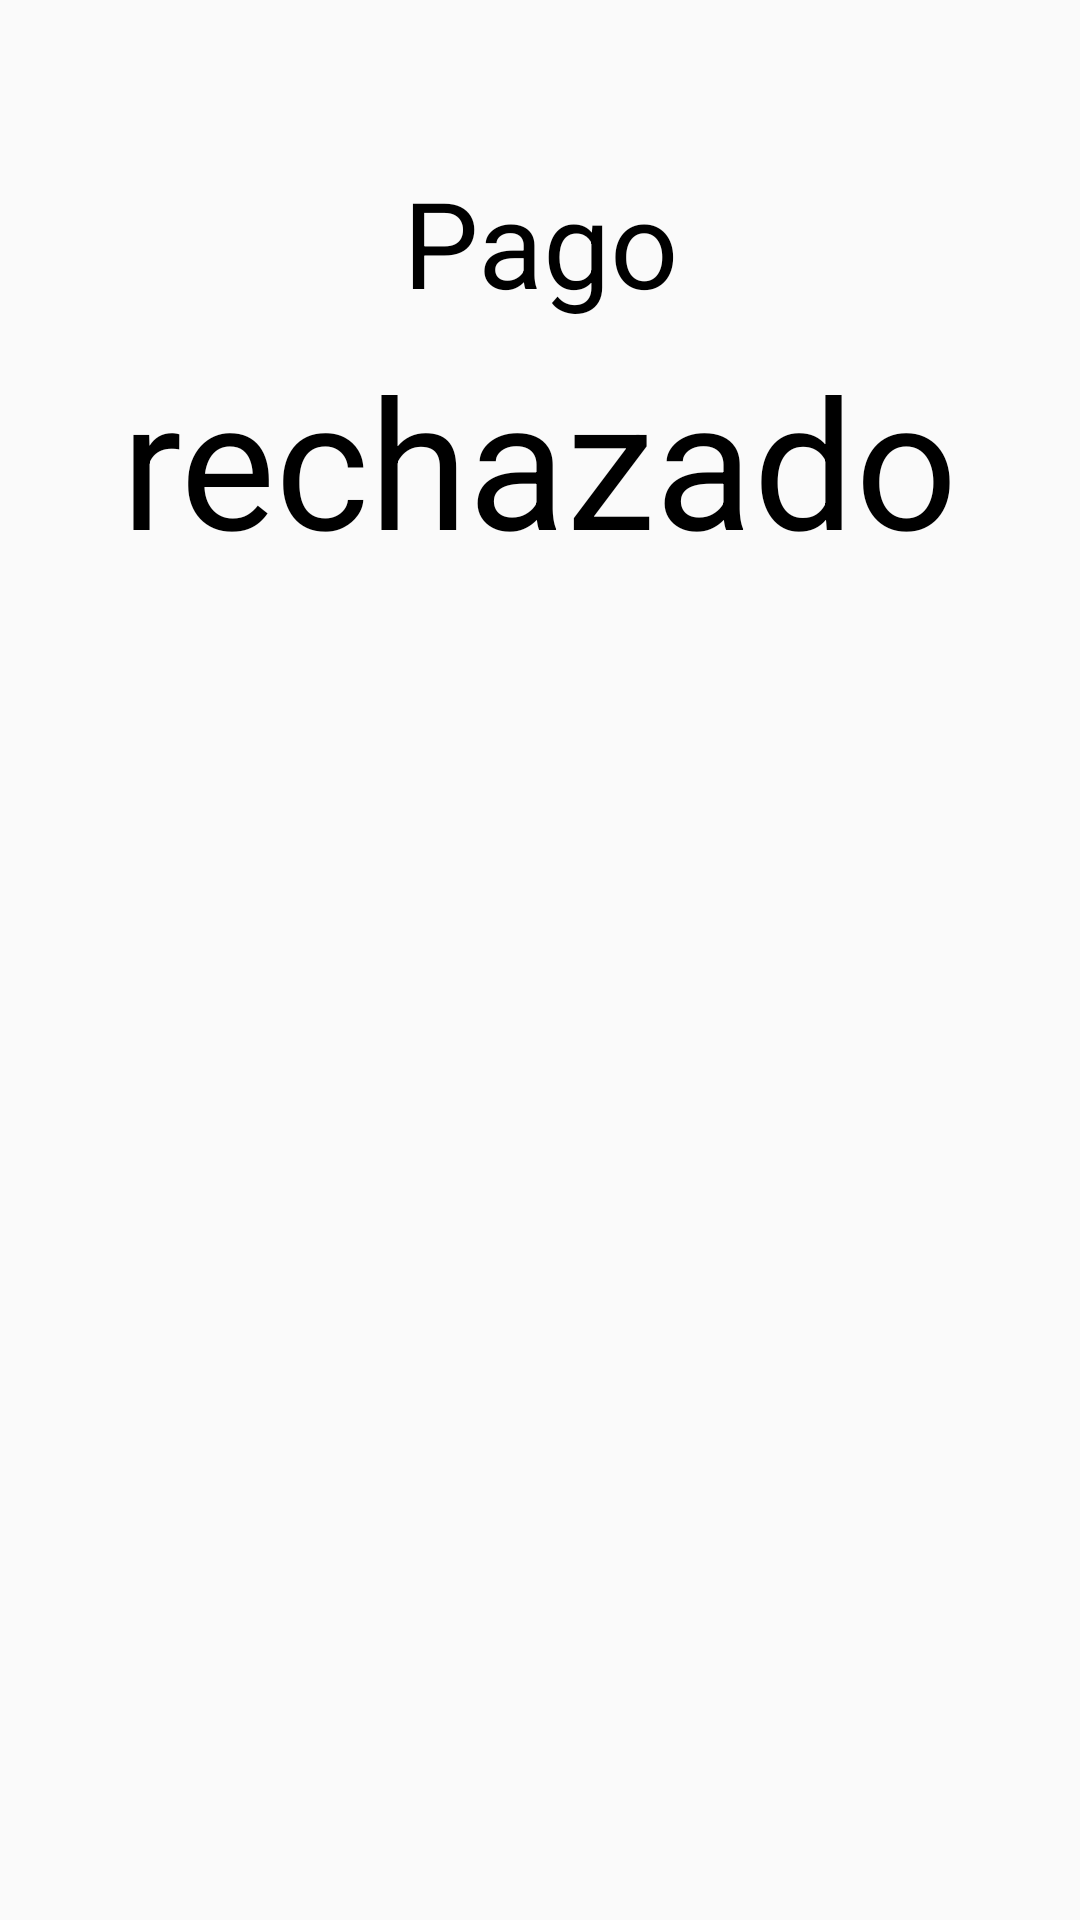

This screen was rendered from an Android layout file. Write that file and the resources it references.
<!-- AndroidManifest.xml: application theme Theme.sice_pinfra. -->
<!-- res/layout/dialog_error.xml -->
<?xml version="1.0" encoding="utf-8"?>
<androidx.constraintlayout.widget.ConstraintLayout xmlns:android="http://schemas.android.com/apk/res/android"
    xmlns:app="http://schemas.android.com/apk/res-auto"
    xmlns:tools="http://schemas.android.com/tools"
    android:layout_width="match_parent"
    android:layout_height="match_parent"
    android:background="@drawable/dialog_rounded_white">


    <ImageView
        android:id="@+id/imageView3"
        android:layout_width="342dp"
        android:layout_height="83dp"
        android:layout_marginBottom="16dp"
        app:layout_constraintBottom_toBottomOf="@+id/space"
        app:layout_constraintEnd_toEndOf="parent"
        app:layout_constraintHorizontal_bias="0.492"
        app:layout_constraintStart_toStartOf="parent" />

    <TextView
        android:id="@+id/textView6"
        android:layout_width="193dp"
        android:layout_height="55dp"
        android:layout_marginTop="24dp"
        android:text="@string/textPago"
        android:textAlignment="center"
        android:textColor="#000"
        android:textSize="40sp"
        android:visibility="visible"
        app:layout_constraintEnd_toEndOf="parent"
        app:layout_constraintStart_toStartOf="parent"
        app:layout_constraintTop_toBottomOf="@+id/space2"
        tools:ignore="TextSizeCheck" />

    <TextView
        android:id="@+id/textView7"
        android:layout_width="308dp"
        android:layout_height="79dp"
        android:layout_marginTop="4dp"
        android:text="@string/textError"
        android:textAlignment="center"
        android:textColor="#000"
        android:textSize="60sp"
        android:visibility="visible"
        app:layout_constraintEnd_toEndOf="parent"
        app:layout_constraintHorizontal_bias="0.495"
        app:layout_constraintStart_toStartOf="parent"
        app:layout_constraintTop_toBottomOf="@+id/textView6"
        tools:ignore="TextSizeCheck" />

    <Space
        android:id="@+id/space2"
        android:layout_width="wrap_content"
        android:layout_height="30dp"
        app:layout_constraintEnd_toEndOf="parent"
        app:layout_constraintStart_toStartOf="parent"
        app:layout_constraintTop_toTopOf="parent"
        tools:layout_editor_absoluteX="127dp" />

    <Space
        android:id="@+id/space"
        app:layout_constraintBottom_toBottomOf="parent"
        app:layout_constraintEnd_toEndOf="parent"
        app:layout_constraintStart_toStartOf="parent"
        android:layout_width="wrap_content"
        android:layout_height="30dp"
        tools:layout_editor_absoluteX="226dp"
        tools:layout_editor_absoluteY="592dp" />

    <ImageView
        android:id="@+id/imageView"
        android:layout_width="293dp"
        android:layout_height="202dp"
        android:layout_marginLeft="40dp"
        android:layout_marginTop="24dp"
        android:layout_marginRight="40dp"
        app:layout_constraintEnd_toEndOf="parent"
        app:layout_constraintHorizontal_bias="0.495"
        app:layout_constraintStart_toStartOf="parent"
        app:layout_constraintTop_toBottomOf="@+id/textView7"
        app:srcCompat="@drawable/error" />

    <TextView
        android:id="@+id/txt_error2"
        android:layout_width="319dp"
        android:layout_height="187dp"
        android:gravity="center"
        android:text=""
        android:textAlignment="center"
        android:textColor="#000"
        android:textSize="30sp"
        android:textStyle="bold"
        app:layout_constraintBottom_toTopOf="@+id/space"
        app:layout_constraintEnd_toEndOf="parent"
        app:layout_constraintStart_toStartOf="parent"
        app:layout_constraintTop_toBottomOf="@+id/imageView"
        app:layout_constraintVertical_bias="0.493" />

</androidx.constraintlayout.widget.ConstraintLayout>
<!-- resources referenced by this layout -->
<resources>
  <string name="textError">rechazado</string>
  <string name="textPago">Pago</string>
  <style name="Theme.sice_pinfra." parent="Theme.AppCompat.Light.NoActionBar">
          
          <item name="colorPrimary">@color/LightSlateGray</item>
          <item name="colorPrimaryVariant">@color/SlateGray</item>
          <item name="colorOnPrimary">@color/Black</item>
          
          <item name="colorSecondary">@color/Gray</item>
          <item name="colorSecondaryVariant">@color/DarkBlue</item>
          <item name="colorOnSecondary">@color/black</item>
          
          <item name="android:statusBarColor" tools:targetApi="l">?attr/colorPrimaryVariant</item>
          
      </style>
  <color name="LightSlateGray">#5A5A5A</color>
  <color name="SlateGray">#FF494949</color>
  <color name="Black">#000000</color>
  <color name="Gray">#808080</color>
  <color name="DarkBlue">#00008B</color>
  <!-- not gathered from this repository: default colours our renderer supplied (Android Studio template values) -->
  <color name="black">#FF000000</color>
</resources>
